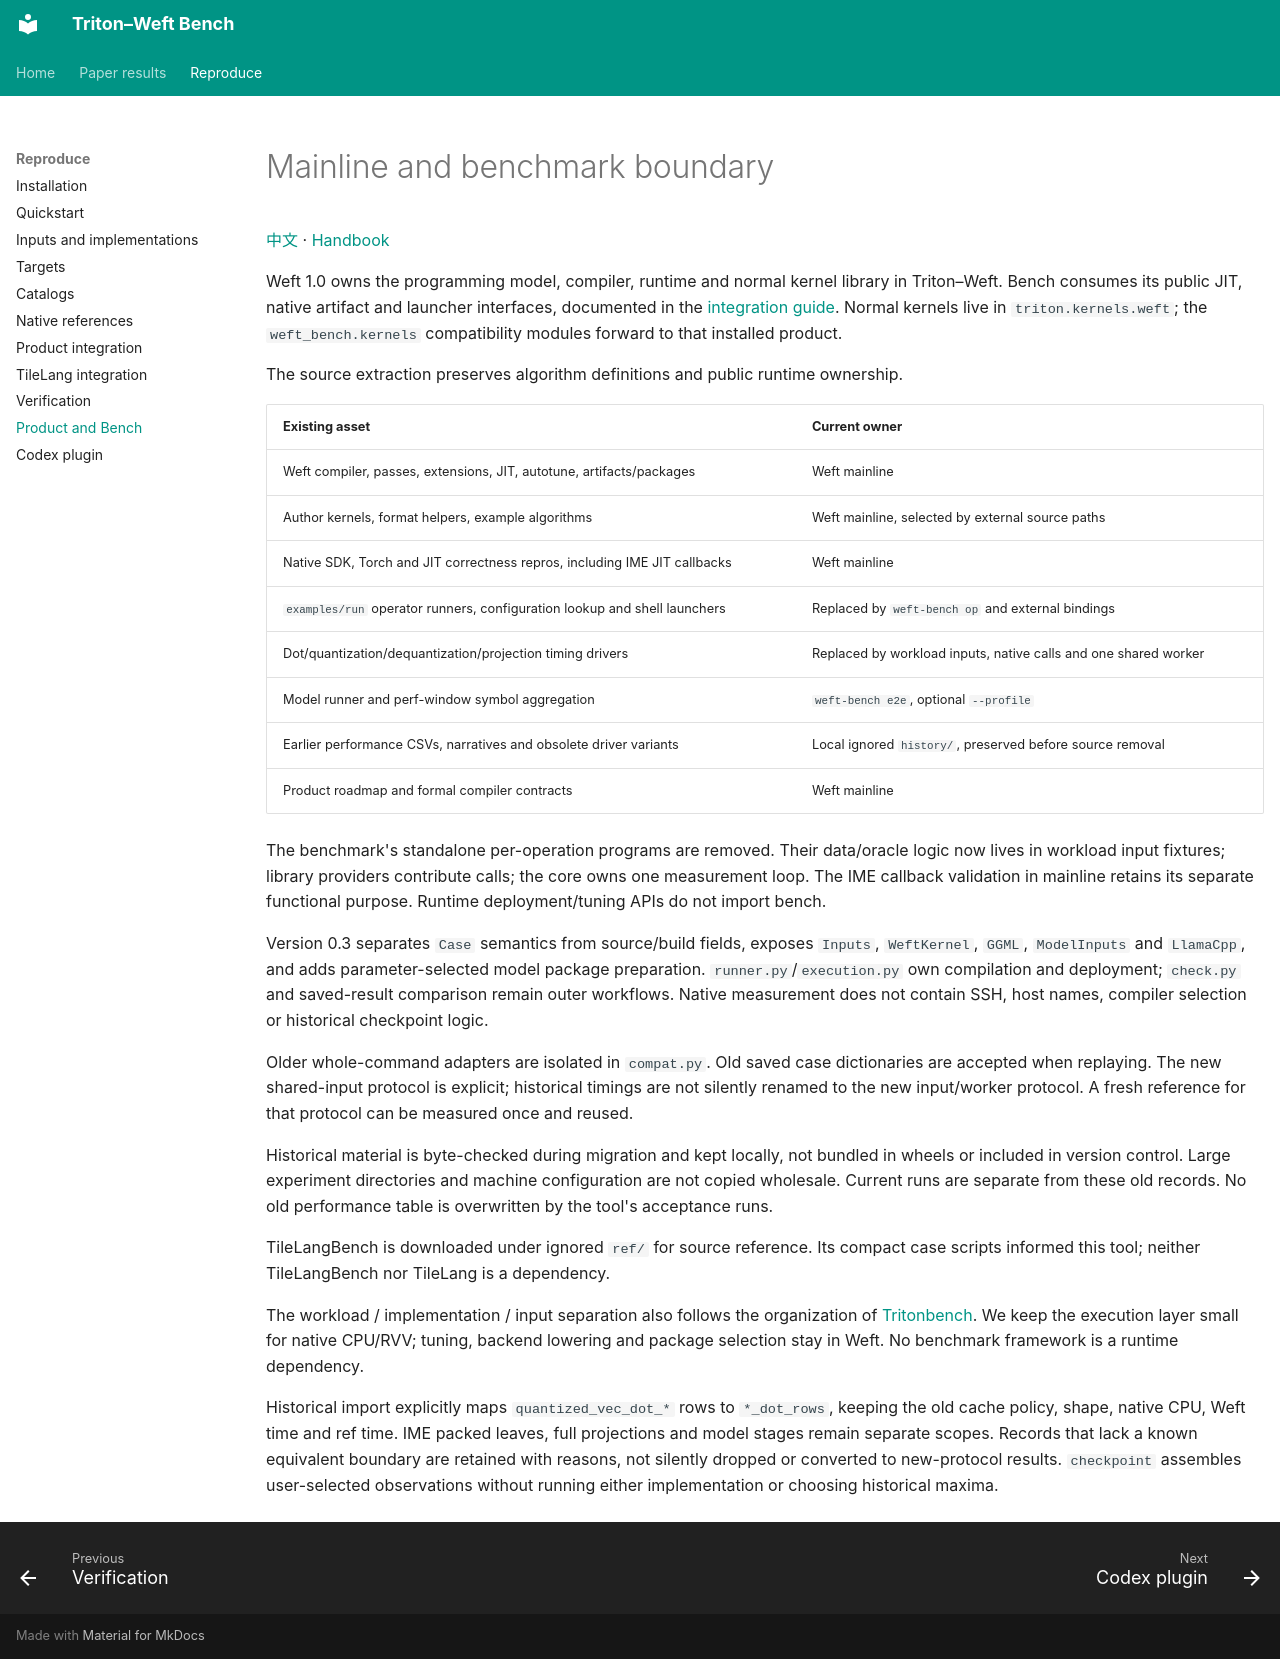

repository: Tianchen-ai/triton-weft-bench · page: migration/index.html · generator: mkdocs

# Mainline and benchmark boundary

[中文](https://tianchen-ai.github.io/triton-weft-bench/zh-CN/migration/) · [Handbook](README.md)

Weft 1.0 owns the programming model, compiler, runtime and normal kernel library
in Triton–Weft. Bench consumes its public JIT, native artifact and launcher
interfaces, documented in the [integration guide](triton-weft-integration.md).
Normal kernels live in `triton.kernels.weft`; the `weft_bench.kernels`
compatibility modules forward to that installed product.

The source extraction preserves algorithm definitions and public runtime ownership.

| Existing asset | Current owner |
|---|---|
| Weft compiler, passes, extensions, JIT, autotune, artifacts/packages | Weft mainline |
| Author kernels, format helpers, example algorithms | Weft mainline, selected by external source paths |
| Native SDK, Torch and JIT correctness repros, including IME JIT callbacks | Weft mainline |
| `examples/run` operator runners, configuration lookup and shell launchers | Replaced by `weft-bench op` and external bindings |
| Dot/quantization/dequantization/projection timing drivers | Replaced by workload inputs, native calls and one shared worker |
| Model runner and perf-window symbol aggregation | `weft-bench e2e`, optional `--profile` |
| Earlier performance CSVs, narratives and obsolete driver variants | Local ignored `history/`, preserved before source removal |
| Product roadmap and formal compiler contracts | Weft mainline |

The benchmark's standalone per-operation programs are removed. Their data/oracle
logic now lives in workload input fixtures; library providers contribute calls;
the core owns one measurement loop. The IME callback validation in mainline retains
its separate functional purpose. Runtime deployment/tuning APIs do not import bench.

Version 0.3 separates `Case` semantics from source/build fields, exposes `Inputs`,
`WeftKernel`, `GGML`, `ModelInputs` and `LlamaCpp`, and adds parameter-selected model
package preparation. `runner.py`/`execution.py` own compilation and deployment;
`check.py` and saved-result comparison remain outer workflows. Native measurement
does not contain SSH, host names, compiler selection or historical checkpoint logic.

Older whole-command adapters are isolated in `compat.py`. Old saved case dictionaries
are accepted when replaying. The new shared-input protocol is explicit; historical
timings are not silently renamed to the new input/worker protocol. A fresh reference
for that protocol can be measured once and reused.

Historical material is byte-checked during migration and kept locally, not bundled
in wheels or included in version control. Large experiment directories and machine
configuration are not copied wholesale. Current runs are separate from these old
records. No old performance table is overwritten by the tool's acceptance runs.

TileLangBench is downloaded under ignored `ref/` for source reference. Its compact
case scripts informed this tool; neither TileLangBench nor TileLang is a dependency.

The workload / implementation / input separation also follows the organization of
[Tritonbench](https://github.com/meta-pytorch/tritonbench/blob/main/tritonbench/utils/triton_op.py).
We keep the execution layer small for native CPU/RVV; tuning, backend lowering and
package selection stay in Weft. No benchmark framework is a runtime dependency.

Historical import explicitly maps `quantized_vec_dot_*` rows to `*_dot_rows`, keeping
the old cache policy, shape, native CPU, Weft time and ref time. IME packed leaves,
full projections and model stages remain separate scopes. Records that lack a known
equivalent boundary are retained with reasons, not silently dropped or converted to
new-protocol results. `checkpoint` assembles user-selected observations without
running either implementation or choosing historical maxima.
